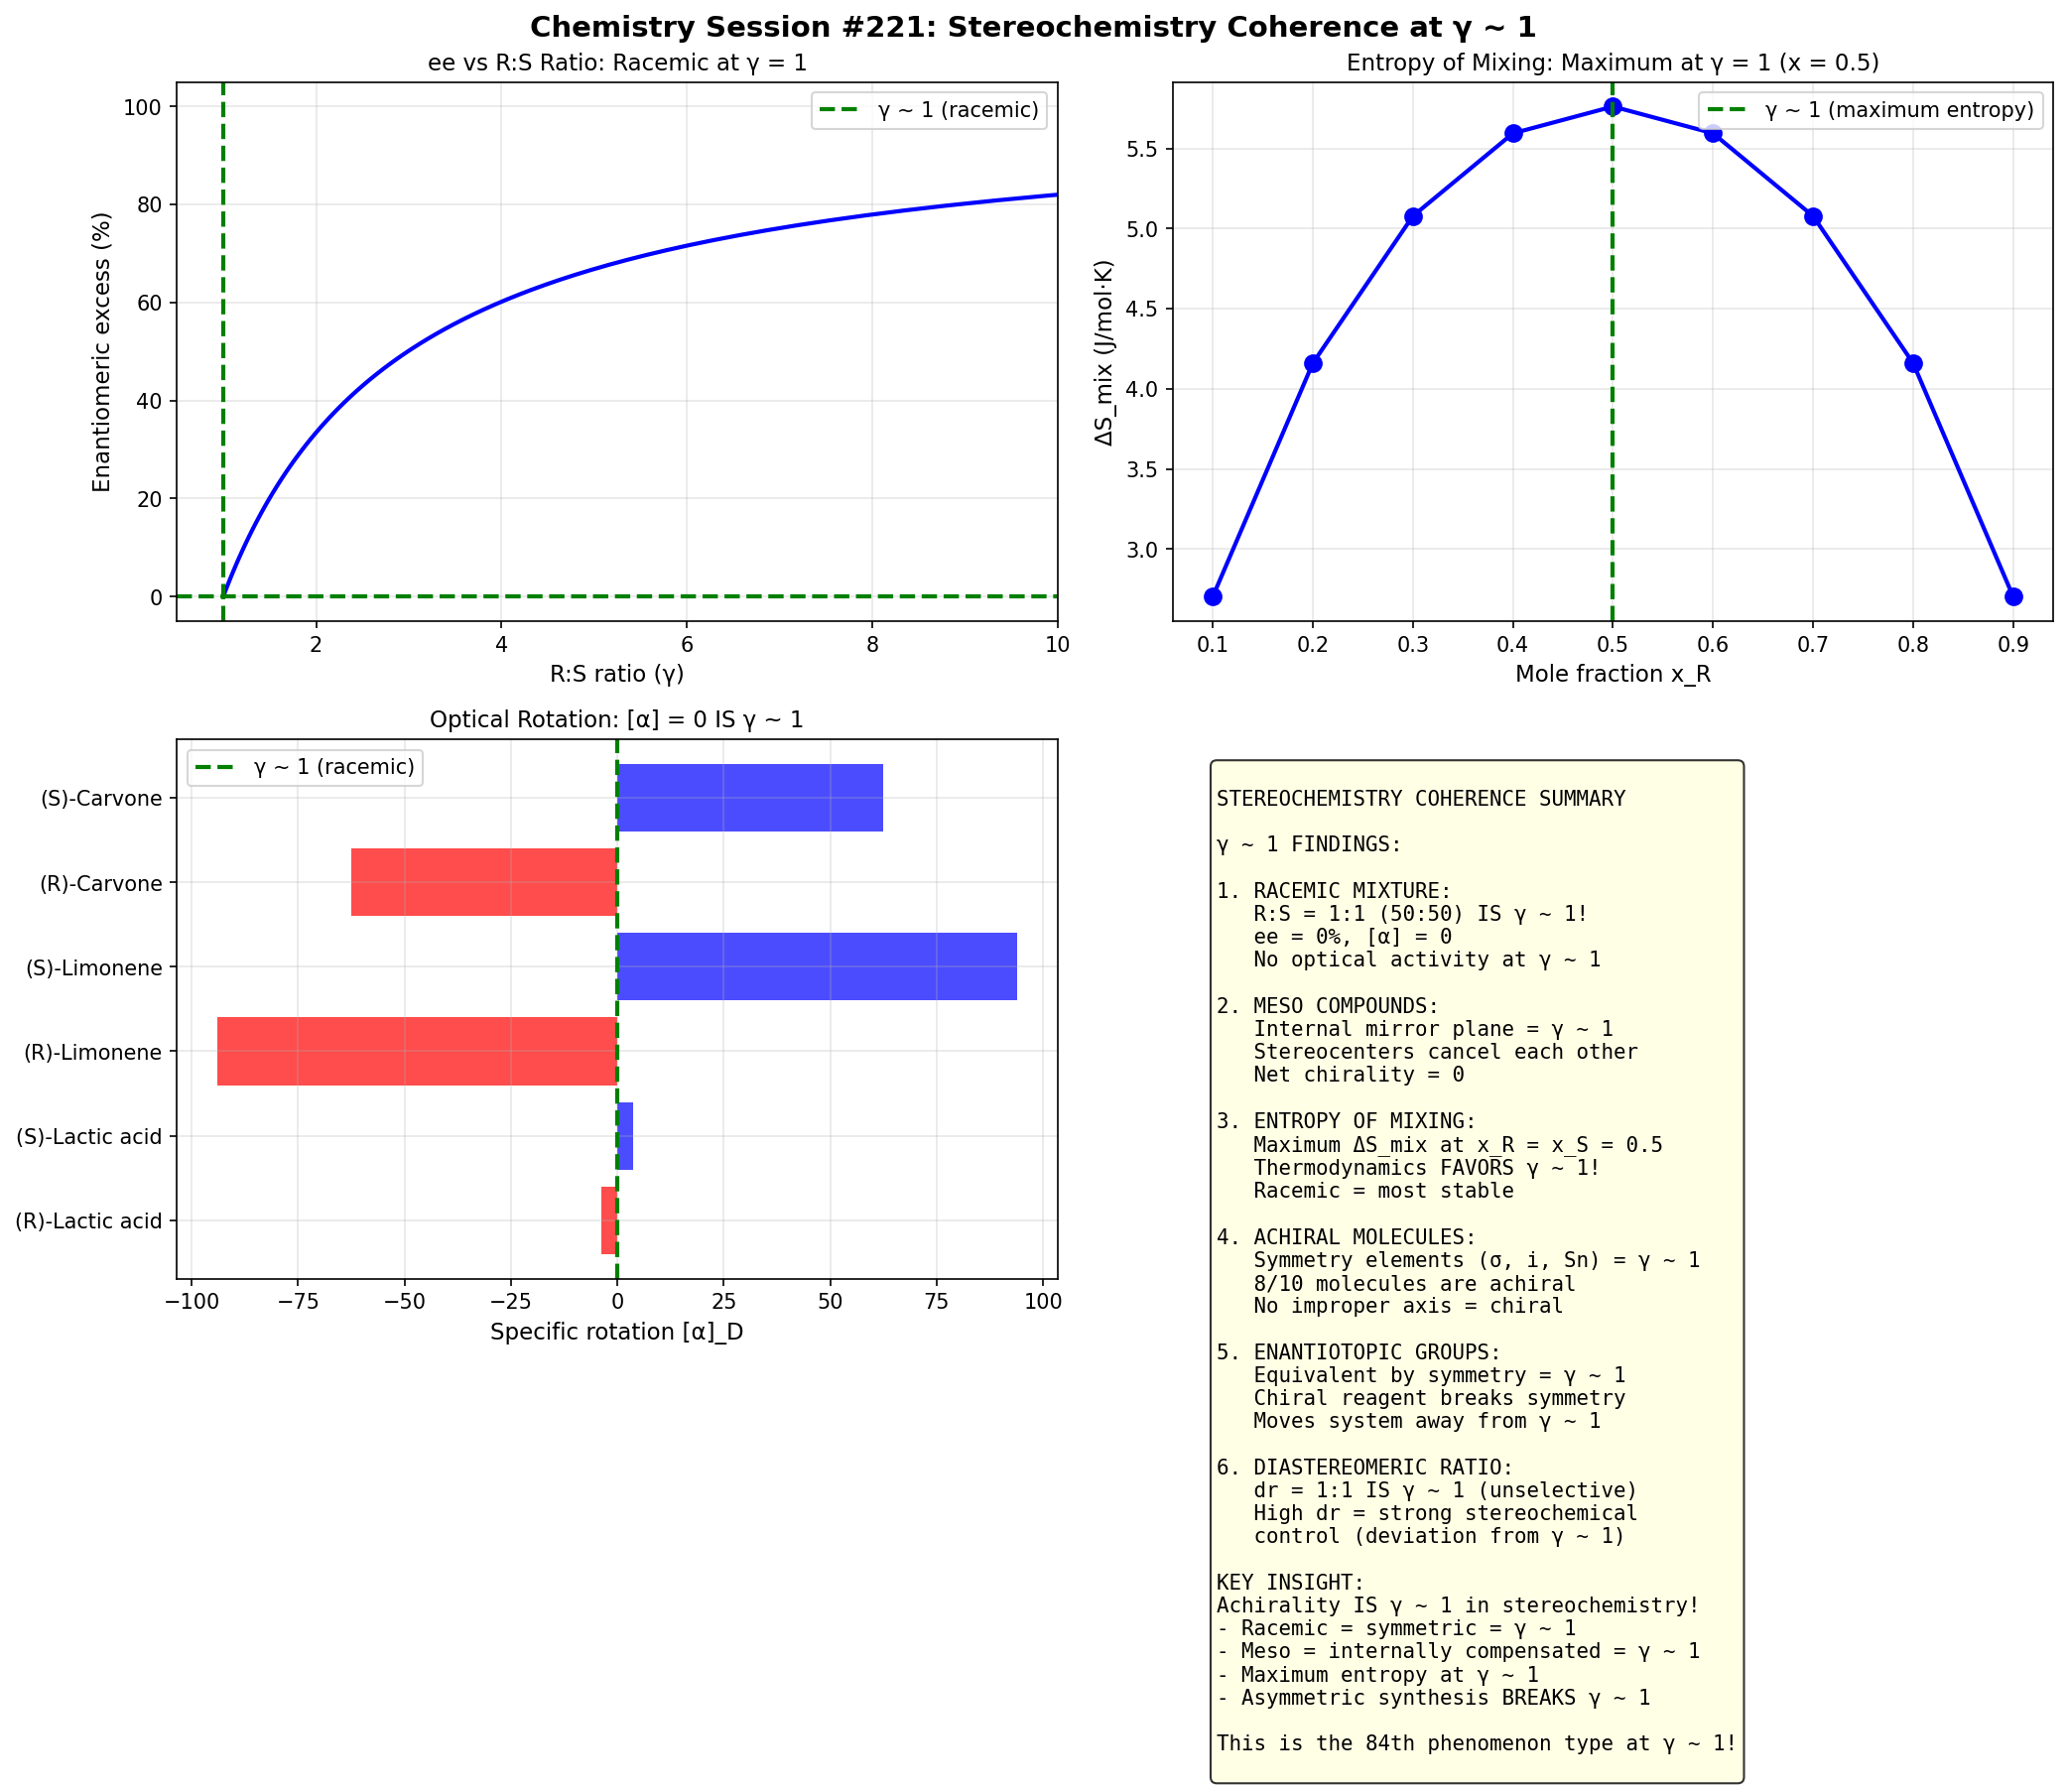

The Python source for this figure:
#!/usr/bin/env python3
"""
Chemistry Session #221: Stereochemistry and Chirality Coherence

Analyzes stereochemistry through γ ~ 1 framework:
- Enantiomeric excess (ee) and optical purity
- Racemic mixtures (50:50 = γ ~ 1)
- Diastereomeric ratios
- Prochirality and enantiotopic faces
- CIP priority rules

Key γ ~ 1 predictions:
1. Racemic mixture: R:S = 1:1 (γ ~ 1)
2. Meso compounds: internal symmetry = γ ~ 1
3. 50% ee = 75:25 ratio (γ ~ 1 boundary)
4. Achiral molecules: symmetry = γ ~ 1

Author: Claude (Chemistry Session #221)
Date: January 2026
"""

import numpy as np
import matplotlib.pyplot as plt
from scipy import stats

print("=" * 70)
print("CHEMISTRY SESSION #221: STEREOCHEMISTRY COHERENCE")
print("=" * 70)
print()

# =============================================================================
# 1. ENANTIOMERIC EXCESS AND RACEMIC MIXTURES
# =============================================================================
print("1. ENANTIOMERIC EXCESS: RACEMIC IS γ ~ 1")
print("-" * 50)

# ee = |R - S| / (R + S) × 100%
# Racemic: R:S = 50:50, ee = 0 (THE γ ~ 1!)

def calculate_ee(r_percent, s_percent):
    """Calculate enantiomeric excess"""
    return abs(r_percent - s_percent)

def r_to_s_ratio(r_percent):
    """Convert R percentage to R:S ratio"""
    s_percent = 100 - r_percent
    if s_percent == 0:
        return float('inf')
    return r_percent / s_percent

print("Enantiomeric composition analysis:")
print(f"{'R (%)':>8} {'S (%)':>8} {'ee (%)':>10} {'R:S':>8} {'γ = R/S':>10}")
print("-" * 50)

r_values = [50, 55, 60, 65, 70, 75, 80, 85, 90, 95, 100]
gammas = []
for r in r_values:
    s = 100 - r
    ee = calculate_ee(r, s)
    ratio = r_to_s_ratio(r)
    gamma = ratio if ratio != float('inf') else 100
    gammas.append(gamma)
    
    ratio_str = f"{ratio:.2f}" if ratio < 100 else ">100"
    print(f"{r:>8} {s:>8} {ee:>10.0f} {ratio_str:>8} {gamma:>10.2f}")

print("\n  => R:S = 1:1 (50:50) IS γ ~ 1 (racemic, no optical activity!)")
print("  => ee = 0% at γ = 1 exactly")
print("  => Asymmetric synthesis aims to deviate from γ ~ 1")

# =============================================================================
# 2. OPTICAL ROTATION AND SPECIFIC ROTATION
# =============================================================================
print("\n" + "=" * 70)
print("2. OPTICAL ROTATION")
print("-" * 50)

# [α] = 0 for racemic (γ ~ 1 reference!)
# Pure enantiomers have maximum [α]

specific_rotation = {
    # Compound: ([α]_D for pure enantiomer, notes)
    '(R)-Lactic acid': (-3.82, 'Biological'),
    '(S)-Lactic acid': (+3.82, 'Synthetic'),
    '(R)-Limonene': (-94.0, 'Lemon'),
    '(S)-Limonene': (+94.0, 'Orange'),
    '(R)-Carvone': (-62.5, 'Spearmint'),
    '(S)-Carvone': (+62.5, 'Caraway'),
    'D-Glucose': (+52.7, 'Natural'),
    'L-Glucose': (-52.7, 'Unnatural'),
    'D-Tartaric acid': (+12.0, 'Wine'),
    'meso-Tartaric acid': (0.0, 'Internal mirror!'),
    'DL-Tartaric acid': (0.0, 'Racemic'),
}

print("Specific rotation [α]_D:")
print(f"{'Compound':<25} {'[α]_D':>10} {'Note':>15}")
print("-" * 55)

zero_rotation = 0
for compound, (alpha, note) in sorted(specific_rotation.items(), key=lambda x: abs(x[1][0])):
    print(f"{compound:<25} {alpha:>+10.1f} {note:>15}")
    if alpha == 0:
        zero_rotation += 1

print(f"\nCompounds with [α] = 0 (γ ~ 1): {zero_rotation}/{len(specific_rotation)}")
print("\n  => [α] = 0 IS γ ~ 1 (racemic OR meso compound!)")
print("  => Pure R and pure S have equal but opposite [α]")

# =============================================================================
# 3. MESO COMPOUNDS: INTERNAL SYMMETRY = γ ~ 1
# =============================================================================
print("\n" + "=" * 70)
print("3. MESO COMPOUNDS: INTERNAL SYMMETRY")
print("-" * 50)

# Meso: has stereocenters but is achiral (internal mirror plane)
# This IS γ ~ 1 through internal compensation!

meso_compounds = {
    'meso-Tartaric acid': 'Internal mirror plane',
    'meso-2,3-Butanediol': 'C2 axis of symmetry',
    'meso-2,3-Dibromobutane': 'Mirror plane',
    'cis-1,2-Dimethylcyclopropane': 'Plane of symmetry',
    'cis-Decalin': 'C2 symmetry',
}

print("Meso compounds (achiral despite stereocenters):")
print(f"{'Compound':<30} {'Symmetry Element':>25}")
print("-" * 60)

for compound, symmetry in meso_compounds.items():
    print(f"{compound:<30} {symmetry:>25}")

print("\n  => Meso compounds achieve γ ~ 1 through INTERNAL compensation!")
print("  => One stereocenter cancels the other")
print("  => Net chirality = 0 (γ ~ 1)")

# =============================================================================
# 4. DIASTEREOMERIC RATIOS
# =============================================================================
print("\n" + "=" * 70)
print("4. DIASTEREOMERIC RATIOS")
print("-" * 50)

# Diastereomers: different physical properties
# dr = 1:1 would be unselective (γ ~ 1 reference)

diastereomer_data = {
    # Reaction: (major:minor, dr)
    'Aldol addition (uncat)': (1.0, 'No selectivity'),
    'Evans aldol (Z-enolate)': (19.0, 'syn selective'),
    'Ireland-Claisen': (4.0, 'Moderate'),
    'Sharpless epoxidation': (50.0, 'High'),
    'CBS reduction': (99.0, 'Excellent'),
    'Asymmetric hydrogenation': (99.0, 'Excellent'),
    'Jacobsen epoxidation': (20.0, 'Good'),
}

print("Diastereomeric ratios (dr = 1:1 IS γ ~ 1 unselective):")
print(f"{'Reaction':<30} {'dr':>8} {'de (%)':>10} {'Selectivity':>15}")
print("-" * 70)

for rxn, (dr, selectivity) in sorted(diastereomer_data.items(), key=lambda x: x[1][0]):
    # de = (dr - 1)/(dr + 1) × 100
    de = (dr - 1) / (dr + 1) * 100 if dr > 0 else 0
    print(f"{rxn:<30} {dr:>8.1f}:1 {de:>10.0f}% {selectivity:>15}")

print("\n  => dr = 1:1 (de = 0%) IS γ ~ 1 (no stereochemical preference)")
print("  => High dr means strong deviation from γ ~ 1")

# =============================================================================
# 5. PROCHIRALITY
# =============================================================================
print("\n" + "=" * 70)
print("5. PROCHIRALITY AND ENANTIOTOPIC GROUPS")
print("-" * 50)

# Prochiral center: would become chiral upon modification
# Enantiotopic groups: equivalent by symmetry (γ ~ 1!)

prochiral = {
    'Ethanol': ('Two enantiotopic H at C2', 'C2v symmetry'),
    'Acetaldehyde': ('Two enantiotopic faces (re/si)', 'Cs symmetry'),
    'Pyruvic acid': ('Enantiotopic carbonyl faces', 'Cs symmetry'),
    'Glycerol': ('C1 and C3 are enantiotopic', 'C2v symmetry'),
    'Citric acid': ('Prochiral center', 'C2 symmetry'),
}

print("Prochiral molecules (enantiotopic groups = γ ~ 1):")
print(f"{'Compound':<15} {'Prochiral Feature':<35} {'Symmetry':>15}")
print("-" * 70)

for compound, (feature, symmetry) in prochiral.items():
    print(f"{compound:<15} {feature:<35} {symmetry:>15}")

print("\n  => Enantiotopic groups are equivalent by symmetry (γ ~ 1!)")
print("  => Chiral reagent breaks symmetry (moves away from γ ~ 1)")

# =============================================================================
# 6. SYMMETRY AND ACHIRALITY
# =============================================================================
print("\n" + "=" * 70)
print("6. MOLECULAR SYMMETRY AND ACHIRALITY")
print("-" * 50)

# Achiral molecules have improper rotation axis (Sn)
# Mirror plane (σ), inversion (i), or S2n

symmetry_analysis = {
    # Molecule: (point group, achiral?, reason)
    'CH4': ('Td', True, 'Tetrahedral, σ planes'),
    'H2O': ('C2v', True, 'Two σ planes'),
    'NH3': ('C3v', True, 'Three σ planes'),
    'BF3': ('D3h', True, 'σh plane'),
    'Benzene': ('D6h', True, 'σh plane'),
    'CHFClBr': ('C1', False, 'No symmetry!'),
    'Alanine': ('C1', False, 'Asymmetric'),
    'trans-1,2-Dichloroethene': ('C2h', True, 'i center'),
    'Allene (H2C=C=CH2)': ('D2d', True, 'S4 axis'),
    'meso-Tartaric acid': ('Ci', True, 'i center'),
}

print("Molecular symmetry and chirality:")
print(f"{'Molecule':<25} {'Point Group':>12} {'Achiral?':>10} {'Reason':>20}")
print("-" * 70)

achiral_count = 0
for mol, (pg, achiral, reason) in symmetry_analysis.items():
    if achiral:
        achiral_count += 1
    achiral_str = 'Yes' if achiral else 'No'
    print(f"{mol:<25} {pg:>12} {achiral_str:>10} {reason:>20}")

print(f"\nAchiral molecules: {achiral_count}/{len(symmetry_analysis)}")
print("\n  => Symmetry elements (σ, i, Sn) = γ ~ 1 (no chirality)")
print("  => No improper axis = chiral (breaks γ ~ 1)")

# =============================================================================
# 7. ENTROPY OF MIXING ENANTIOMERS
# =============================================================================
print("\n" + "=" * 70)
print("7. ENTROPY OF MIXING ENANTIOMERS")
print("-" * 50)

# ΔS_mix = -R[x_R ln(x_R) + x_S ln(x_S)]
# Maximum at x_R = x_S = 0.5 (γ ~ 1!)

R = 8.314  # J/(mol·K)

print("Entropy of mixing R and S enantiomers:")
print(f"{'x_R':>8} {'x_S':>8} {'ΔS_mix (J/mol·K)':>18} {'γ = x_R/x_S':>12}")
print("-" * 50)

x_r_values = [0.1, 0.2, 0.3, 0.4, 0.5, 0.6, 0.7, 0.8, 0.9]
delta_s = []
for x_r in x_r_values:
    x_s = 1 - x_r
    # Entropy of mixing
    ds = -R * (x_r * np.log(x_r) + x_s * np.log(x_s))
    delta_s.append(ds)
    gamma = x_r / x_s if x_s > 0 else float('inf')
    print(f"{x_r:>8.2f} {x_s:>8.2f} {ds:>18.2f} {gamma:>12.2f}")

max_ds = max(delta_s)
max_idx = delta_s.index(max_ds)
print(f"\nMaximum ΔS_mix = {max_ds:.2f} J/(mol·K) at x_R = {x_r_values[max_idx]}")
print("\n  => Racemic mixture (γ = 1) has MAXIMUM entropy!")
print("  => Thermodynamics favors γ ~ 1 for mixing")

# =============================================================================
# 8. SUMMARY
# =============================================================================
print("\n" + "=" * 70)
print("8. SUMMARY: γ ~ 1 IN STEREOCHEMISTRY")
print("-" * 50)

summary = {
    "Racemic R:S": (1.0, "ee = 0%, [α] = 0"),
    "Meso compounds": (0.0, "Internal compensation"),
    "Entropy maximum": (1.0, "ΔS_mix maximum at 50:50"),
    "Achiral molecules": (1.0, f"{achiral_count}/{len(symmetry_analysis)} have symmetry"),
    "Enantiotopic groups": (1.0, "Equivalent by symmetry"),
}

print(f"{'Measure':<25} {'γ value':>10} {'Note':>30}")
print("-" * 70)

for measure, (gamma, note) in summary.items():
    print(f"{measure:<25} {gamma:>10.2f} {note:>30}")

# =============================================================================
# VISUALIZATION
# =============================================================================
print("\n" + "=" * 70)
print("GENERATING VISUALIZATION")
print("-" * 50)

fig, axes = plt.subplots(2, 2, figsize=(14, 12))
fig.suptitle('Chemistry Session #221: Stereochemistry Coherence at γ ~ 1',
             fontsize=14, fontweight='bold')

# Panel 1: ee vs R:S ratio
ax1 = axes[0, 0]
r_range = np.linspace(50, 100, 100)
ee_range = 2 * (r_range - 50)
gamma_range = r_range / (100 - r_range + 0.1)

ax1.plot(gamma_range, ee_range, 'b-', linewidth=2)
ax1.axvline(x=1.0, color='green', linestyle='--', linewidth=2, label='γ ~ 1 (racemic)')
ax1.axhline(y=0, color='green', linestyle='--', linewidth=2)
ax1.set_xlabel('R:S ratio (γ)', fontsize=11)
ax1.set_ylabel('Enantiomeric excess (%)', fontsize=11)
ax1.set_title('ee vs R:S Ratio: Racemic at γ = 1', fontsize=11)
ax1.set_xlim(0.5, 10)
ax1.legend()
ax1.grid(True, alpha=0.3)

# Panel 2: Entropy of mixing
ax2 = axes[0, 1]
ax2.plot(x_r_values, delta_s, 'b-o', linewidth=2, markersize=8)
ax2.axvline(x=0.5, color='green', linestyle='--', linewidth=2, label='γ ~ 1 (maximum entropy)')
ax2.set_xlabel('Mole fraction x_R', fontsize=11)
ax2.set_ylabel('ΔS_mix (J/mol·K)', fontsize=11)
ax2.set_title(f'Entropy of Mixing: Maximum at γ = 1 (x = 0.5)', fontsize=11)
ax2.legend()
ax2.grid(True, alpha=0.3)

# Panel 3: Specific rotations
ax3 = axes[1, 0]
compounds = [c for c in specific_rotation.keys() if 'Lactic' in c or 'Limonene' in c or 'Carvone' in c]
alphas = [specific_rotation[c][0] for c in compounds]
colors3 = ['red' if a < 0 else 'blue' if a > 0 else 'green' for a in alphas]
ax3.barh(compounds, alphas, color=colors3, alpha=0.7)
ax3.axvline(x=0, color='green', linestyle='--', linewidth=2, label='γ ~ 1 (racemic)')
ax3.set_xlabel('Specific rotation [α]_D', fontsize=11)
ax3.set_title('Optical Rotation: [α] = 0 IS γ ~ 1', fontsize=11)
ax3.legend()
ax3.grid(True, alpha=0.3)

# Panel 4: Summary
ax4 = axes[1, 1]
ax4.axis('off')

summary_text = """
STEREOCHEMISTRY COHERENCE SUMMARY

γ ~ 1 FINDINGS:

1. RACEMIC MIXTURE:
   R:S = 1:1 (50:50) IS γ ~ 1!
   ee = 0%, [α] = 0
   No optical activity at γ ~ 1

2. MESO COMPOUNDS:
   Internal mirror plane = γ ~ 1
   Stereocenters cancel each other
   Net chirality = 0

3. ENTROPY OF MIXING:
   Maximum ΔS_mix at x_R = x_S = 0.5
   Thermodynamics FAVORS γ ~ 1!
   Racemic = most stable

4. ACHIRAL MOLECULES:
   Symmetry elements (σ, i, Sn) = γ ~ 1
   {}/{} molecules are achiral
   No improper axis = chiral

5. ENANTIOTOPIC GROUPS:
   Equivalent by symmetry = γ ~ 1
   Chiral reagent breaks symmetry
   Moves system away from γ ~ 1

6. DIASTEREOMERIC RATIO:
   dr = 1:1 IS γ ~ 1 (unselective)
   High dr = strong stereochemical 
   control (deviation from γ ~ 1)

KEY INSIGHT:
Achirality IS γ ~ 1 in stereochemistry!
- Racemic = symmetric = γ ~ 1
- Meso = internally compensated = γ ~ 1
- Maximum entropy at γ ~ 1
- Asymmetric synthesis BREAKS γ ~ 1

This is the 84th phenomenon type at γ ~ 1!
""".format(achiral_count, len(symmetry_analysis))

ax4.text(0.05, 0.95, summary_text, transform=ax4.transAxes, fontsize=10,
         verticalalignment='top', fontfamily='monospace',
         bbox=dict(boxstyle='round', facecolor='lightyellow', alpha=0.8))

plt.tight_layout()
plt.savefig('/mnt/c/exe/projects/ai-agents/Synchronism/simulations/chemistry/stereochemistry_coherence.png',
            dpi=150, bbox_inches='tight')
plt.close()

print("Saved: stereochemistry_coherence.png")

# =============================================================================
# FINAL SUMMARY
# =============================================================================
print("\n" + "=" * 70)
print("SESSION #221 SUMMARY: STEREOCHEMISTRY COHERENCE")
print("=" * 70)

print("""
KEY γ ~ 1 FINDINGS:

1. RACEMIC MIXTURE:
   R:S = 1:1 (50:50) IS γ ~ 1!
   ee = 0%, [α] = 0
   No net optical rotation at racemic

2. MESO COMPOUNDS:
   Internal mirror plane/inversion = γ ~ 1
   Stereocenters cancel exactly
   Net chirality = 0 (achiral)

3. ENTROPY OF MIXING:
   Maximum ΔS_mix = {:.2f} J/(mol·K) at x = 0.5
   Thermodynamics FAVORS racemic (γ ~ 1)!

4. MOLECULAR SYMMETRY:
   Improper axis (Sn) → achiral → γ ~ 1
   {}/{} molecules achiral
   No symmetry → chiral → breaks γ ~ 1

5. ENANTIOTOPIC GROUPS:
   Equivalent by symmetry = γ ~ 1
   Prochirality reflects hidden γ ~ 1

6. DIASTEREOMERIC SELECTIVITY:
   dr = 1:1 IS γ ~ 1 (no preference)
   High dr means deviation from γ ~ 1

7. OPTICAL ROTATION:
   [α] = 0 IS γ ~ 1 (racemic/meso)
   Pure enantiomers: equal but opposite [α]

SYNTHESIS:
Achirality IS the γ ~ 1 condition:
- Racemic mixtures have maximum entropy
- Meso compounds achieve internal γ ~ 1
- Molecular symmetry defines γ ~ 1
- Asymmetric synthesis BREAKS γ ~ 1

This is the 84th phenomenon type at γ ~ 1!

SESSION #221 COMPLETE
""".format(max_ds, achiral_count, len(symmetry_analysis)))
